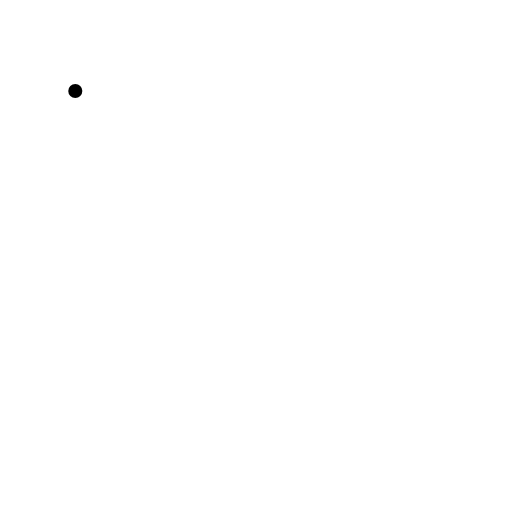
t = 0.00 s
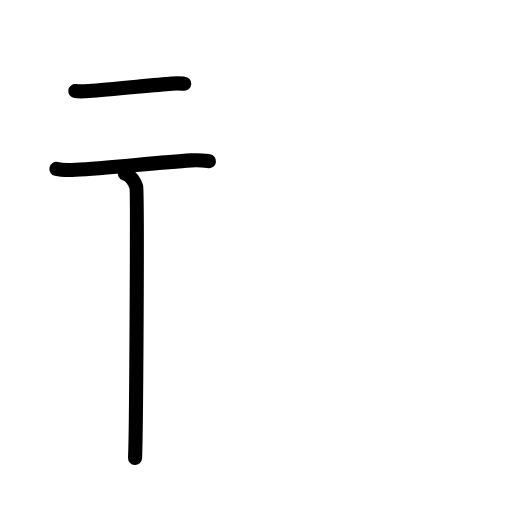
t = 2.63 s
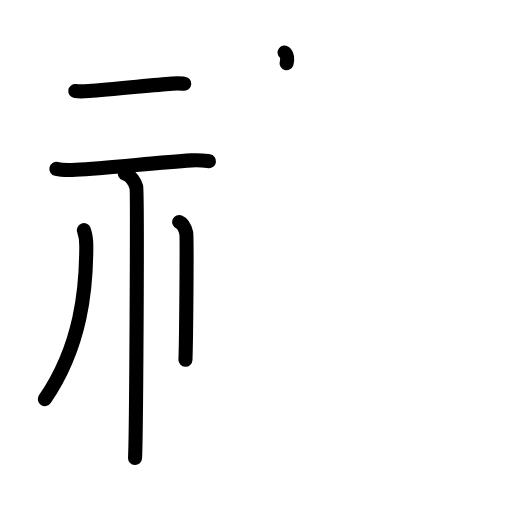
t = 5.19 s
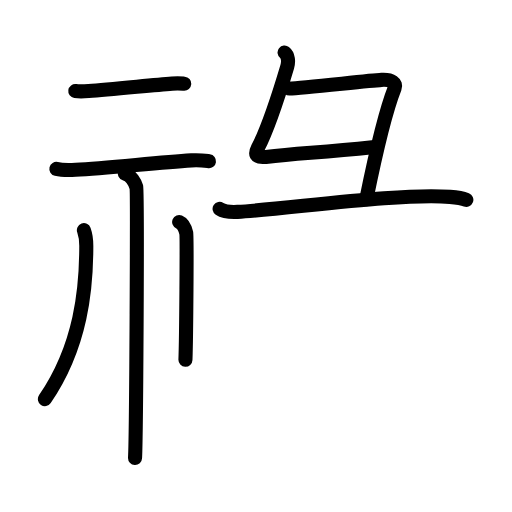
t = 7.75 s
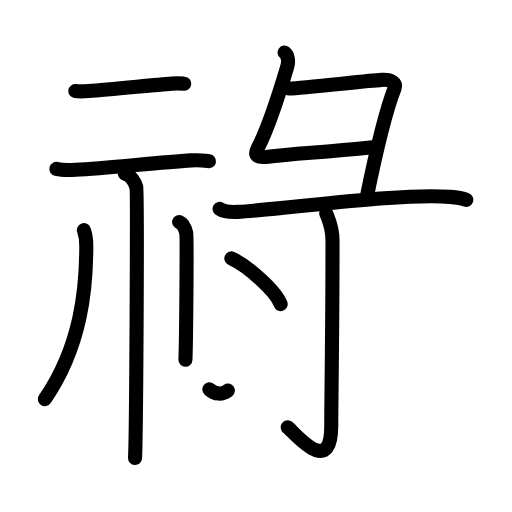
t = 10.38 s
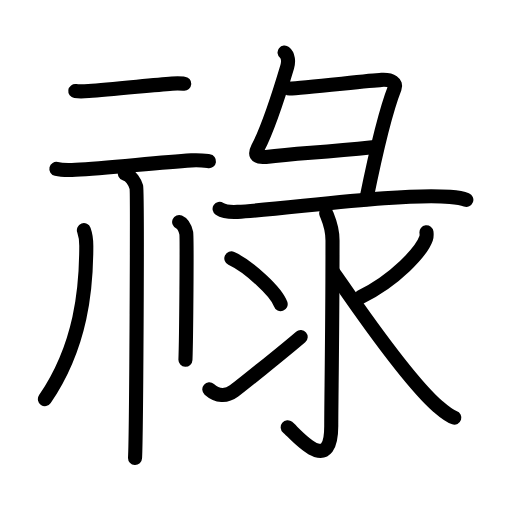
t = 13.00 s

The animated SVG that drew these frames (rendered in a browser with its animation timeline set to each time). Animation: 44 SMIL elements (animate=44); one cycle of 13.00 s.

<?xml version="1.0" encoding="UTF-8"?>
<!--
AniKanjiVG is licensed by CC-BY-SA Paul C. Sommerhoff (https://bitbucket.org/sommerhoff/anikanjivg).
AniKanjiVG uses KanjiVG which is licensed by CC-BY-SA Ulrich Apel (http://kanjivg.tagaini.net).
See also http://creativecommons.org/licenses/by-sa/3.0/
-->
<svg xmlns:kvg='http://kanjivg.tagaini.net' xmlns='http://www.w3.org/2000/svg' width='109' height='109' viewBox='0 0 109 109' style='fill:none;stroke:#000000;stroke-width:3;stroke-linecap:round;stroke-linejoin:round;' id="kvg:kanji_0797f"><g id="kvg:0797f" kvg:element="祿"><g id="kvg:0797f-g1" kvg:element="示" kvg:variant="true" kvg:position="left" kvg:radical="general"><g id="kvg:0797f-g2" kvg:position="top"><path id="kvg:0797f-s1" kvg:type="㇐" d="M16.03,19.38c0.75,0.11,2.1,0.06,2.85,0c4.63-0.35,13.06-1.19,17.75-1.58c1.23-0.1,1.98-0.03,2.6,0.01"><animate attributeName="d" begin="0.0s" dur="0.3333333333333333s" from="M16.03,19.38C16.03,19.38,16.03,19.38,16.03,19.38" to="M16.03,19.38c0.75,0.11,2.1,0.06,2.85,0" />
<animate attributeName="d" begin="0.3333333333333333s" dur="0.3333333333333333s" from="M16.03,19.38c0.75,0.11,2.1,0.06,2.85,0c0,0,0,0,0,0,0" to="M16.03,19.38c0.75,0.11,2.1,0.06,2.85,0c4.63-0.35,13.06-1.19,17.75-1.58" />
<animate attributeName="d" begin="0.6666666666666666s" dur="0.3333333333333333s" from="M16.03,19.38c0.75,0.11,2.1,0.06,2.85,0c4.63-0.35,13.06-1.19,17.75-1.58c0,0,0,0,0,0,0" to="M16.03,19.38c0.75,0.11,2.1,0.06,2.85,0c4.63-0.35,13.06-1.19,17.75-1.58c1.23-0.1,1.98-0.03,2.6,0.01" />
</path>
<path id="kvg:0797f-s2" kvg:type="㇐" d="M12,35.96c1.07,0.25,3.03,0.23,4.1,0.18c6.71-0.36,16.92-1.49,24.65-2c1.77-0.12,2.85,0.06,3.74,0.18"><animate attributeName="d" begin="1.0s" dur="0.3333333333333333s" from="M12,35.96C12,35.96,12,35.96,12,35.96" to="M12,35.96c1.07,0.25,3.03,0.23,4.1,0.18" />
<animate attributeName="d" begin="1.3333333333333333s" dur="0.3333333333333333s" from="M12,35.96c1.07,0.25,3.03,0.23,4.1,0.18c0,0,0,0,0,0,0" to="M12,35.96c1.07,0.25,3.03,0.23,4.1,0.18c6.71-0.36,16.92-1.49,24.65-2" />
<animate attributeName="d" begin="1.6666666666666665s" dur="0.3333333333333333s" from="M12,35.96c1.07,0.25,3.03,0.23,4.1,0.18c6.71-0.36,16.92-1.49,24.65-2c0,0,0,0,0,0,0" to="M12,35.96c1.07,0.25,3.03,0.23,4.1,0.18c6.71-0.36,16.92-1.49,24.65-2c1.77-0.12,2.85,0.06,3.74,0.18" />
<animate attributeName="d" begin="0s" dur="1.0s" from="M-100,-100" to="M-100,-100" />
</path>
</g>
<g id="kvg:0797f-g3" kvg:position="bottom"><path id="kvg:0797f-s3" kvg:type="㇑" d="M26.58,36.93c1.35,0.44,2.17,1.99,2.44,2.87c0.27,0.88,0,52.17-0.27,57.69"><animate attributeName="d" begin="2.0s" dur="0.5s" from="M26.58,36.93C26.58,36.93,26.58,36.93,26.58,36.93" to="M26.58,36.93c1.35,0.44,2.17,1.99,2.44,2.87" />
<animate attributeName="d" begin="2.5s" dur="0.5s" from="M26.58,36.93c1.35,0.44,2.17,1.99,2.44,2.87c0,0,0,0,0,0,0" to="M26.58,36.93c1.35,0.44,2.17,1.99,2.44,2.87c0.27,0.88,0,52.17-0.27,57.69" />
<animate attributeName="d" begin="0s" dur="2.0s" from="M-100,-100" to="M-100,-100" />
</path>
<path id="kvg:0797f-s4" kvg:type="㇒" d="M17.86,49c0.52,1.44,0.51,2.19,0.51,3.4c0,8.92-1.02,21.14-8.81,32.56"><animate attributeName="d" begin="3.0s" dur="0.5s" from="M17.86,49C17.86,49,17.86,49,17.86,49" to="M17.86,49c0.52,1.44,0.51,2.19,0.51,3.4" />
<animate attributeName="d" begin="3.5s" dur="0.5s" from="M17.86,49c0.52,1.44,0.51,2.19,0.51,3.4c0,0,0,0,0,0,0" to="M17.86,49c0.52,1.44,0.51,2.19,0.51,3.4c0,8.92-1.02,21.14-8.81,32.56" />
<animate attributeName="d" begin="0s" dur="3.0s" from="M-100,-100" to="M-100,-100" />
</path>
<path id="kvg:0797f-s5" kvg:type="㇑/㇔" d="M38.14,47.25c0.84,0.36,1.34,1.62,1.51,2.35c0.17,0.72,0,22.47-0.17,26.98"><animate attributeName="d" begin="4.0s" dur="0.5s" from="M38.14,47.25C38.14,47.25,38.14,47.25,38.14,47.25" to="M38.14,47.25c0.84,0.36,1.34,1.62,1.51,2.35" />
<animate attributeName="d" begin="4.5s" dur="0.5s" from="M38.14,47.25c0.84,0.36,1.34,1.62,1.51,2.35c0,0,0,0,0,0,0" to="M38.14,47.25c0.84,0.36,1.34,1.62,1.51,2.35c0.17,0.72,0,22.47-0.17,26.98" />
<animate attributeName="d" begin="0s" dur="4.0s" from="M-100,-100" to="M-100,-100" />
</path>
</g>
</g>
<g id="kvg:0797f-g4" kvg:position="right"><g id="kvg:0797f-g5" kvg:element="彑" kvg:position="top"><path id="kvg:0797f-s6" kvg:type="㇗" d="M60.58,11.18c0.79,0.62,0.89,1.92,0.57,3.01c-1.54,5.17-4.19,13.32-6.27,17.34c-0.58,1.12-0.7,2.14,1.72,1.87c7.18-0.8,11.41-0.91,22.65-2.06"><animate attributeName="d" begin="5.0s" dur="0.25s" from="M60.58,11.18C60.58,11.18,60.58,11.18,60.58,11.18" to="M60.58,11.18c0.79,0.62,0.89,1.92,0.57,3.01" />
<animate attributeName="d" begin="5.25s" dur="0.25s" from="M60.58,11.18c0.79,0.62,0.89,1.92,0.57,3.01c0,0,0,0,0,0,0" to="M60.58,11.18c0.79,0.62,0.89,1.92,0.57,3.01c-1.54,5.17-4.19,13.32-6.27,17.34" />
<animate attributeName="d" begin="5.5s" dur="0.25s" from="M60.58,11.18c0.79,0.62,0.89,1.92,0.57,3.01c-1.54,5.17-4.19,13.32-6.27,17.34c0,0,0,0,0,0,0" to="M60.58,11.18c0.79,0.62,0.89,1.92,0.57,3.01c-1.54,5.17-4.19,13.32-6.27,17.34c-0.58,1.12-0.7,2.14,1.72,1.87" />
<animate attributeName="d" begin="5.75s" dur="0.25s" from="M60.58,11.18c0.79,0.62,0.89,1.92,0.57,3.01c-1.54,5.17-4.19,13.32-6.27,17.34c-0.58,1.12-0.7,2.14,1.72,1.87c0,0,0,0,0,0,0" to="M60.58,11.18c0.79,0.62,0.89,1.92,0.57,3.01c-1.54,5.17-4.19,13.32-6.27,17.34c-0.58,1.12-0.7,2.14,1.72,1.87c7.18-0.8,11.41-0.91,22.65-2.06" />
<animate attributeName="d" begin="0s" dur="5.0s" from="M-100,-100" to="M-100,-100" />
</path>
<path id="kvg:0797f-s7" kvg:type="㇕" d="M61.61,18.85c2.98-0.13,16.91-1.68,19.62-1.84c2.26-0.13,3.19,0.75,2.81,1.69c-1.39,3.49-3.79,12.54-6.05,23.68"><animate attributeName="d" begin="6.0s" dur="0.3333333333333333s" from="M61.61,18.85C61.61,18.85,61.61,18.85,61.61,18.85" to="M61.61,18.85c2.98-0.13,16.91-1.68,19.62-1.84" />
<animate attributeName="d" begin="6.333333333333333s" dur="0.3333333333333333s" from="M61.61,18.85c2.98-0.13,16.91-1.68,19.62-1.84c0,0,0,0,0,0,0" to="M61.61,18.85c2.98-0.13,16.91-1.68,19.62-1.84c2.26-0.13,3.19,0.75,2.81,1.69" />
<animate attributeName="d" begin="6.666666666666667s" dur="0.3333333333333333s" from="M61.61,18.85c2.98-0.13,16.91-1.68,19.62-1.84c2.26-0.13,3.19,0.75,2.81,1.69c0,0,0,0,0,0,0" to="M61.61,18.85c2.98-0.13,16.91-1.68,19.62-1.84c2.26-0.13,3.19,0.75,2.81,1.69c-1.39,3.49-3.79,12.54-6.05,23.68" />
<animate attributeName="d" begin="0s" dur="6.0s" from="M-100,-100" to="M-100,-100" />
</path>
<path id="kvg:0797f-s8" kvg:type="㇐" d="M46.75,44.46c0.99,0.65,2.81,0.7,3.81,0.65c10.53-0.6,34.81-4.11,45.24-3.2c1.66,0.14,2.65,0.31,3.48,0.63"><animate attributeName="d" begin="7.0s" dur="0.3333333333333333s" from="M46.75,44.46C46.75,44.46,46.75,44.46,46.75,44.46" to="M46.75,44.46c0.99,0.65,2.81,0.7,3.81,0.65" />
<animate attributeName="d" begin="7.333333333333333s" dur="0.3333333333333333s" from="M46.75,44.46c0.99,0.65,2.81,0.7,3.81,0.65c0,0,0,0,0,0,0" to="M46.75,44.46c0.99,0.65,2.81,0.7,3.81,0.65c10.53-0.6,34.81-4.11,45.24-3.2" />
<animate attributeName="d" begin="7.666666666666667s" dur="0.3333333333333333s" from="M46.75,44.46c0.99,0.65,2.81,0.7,3.81,0.65c10.53-0.6,34.81-4.11,45.24-3.2c0,0,0,0,0,0,0" to="M46.75,44.46c0.99,0.65,2.81,0.7,3.81,0.65c10.53-0.6,34.81-4.11,45.24-3.2c1.66,0.14,2.65,0.31,3.48,0.63" />
<animate attributeName="d" begin="0s" dur="7.0s" from="M-100,-100" to="M-100,-100" />
</path>
</g>
<g id="kvg:0797f-g6" kvg:element="氺" kvg:variant="true" kvg:original="水" kvg:position="bottom"><path id="kvg:0797f-s9" kvg:type="㇚" d="M69.45,45.38c0.09,0.5,1.34,2.61,1.34,5.8c0,19.08-0.27,34.31-0.27,39.52c0,11.07-7.68,1.58-9.27,0.26"><animate attributeName="d" begin="8.0s" dur="0.3333333333333333s" from="M69.45,45.38C69.45,45.38,69.45,45.38,69.45,45.38" to="M69.45,45.38c0.09,0.5,1.34,2.61,1.34,5.8" />
<animate attributeName="d" begin="8.333333333333334s" dur="0.3333333333333333s" from="M69.45,45.38c0.09,0.5,1.34,2.61,1.34,5.8c0,0,0,0,0,0,0" to="M69.45,45.38c0.09,0.5,1.34,2.61,1.34,5.8c0,19.08-0.27,34.31-0.27,39.52" />
<animate attributeName="d" begin="8.666666666666666s" dur="0.3333333333333333s" from="M69.45,45.38c0.09,0.5,1.34,2.61,1.34,5.8c0,19.08-0.27,34.31-0.27,39.52c0,0,0,0,0,0,0" to="M69.45,45.38c0.09,0.5,1.34,2.61,1.34,5.8c0,19.08-0.27,34.31-0.27,39.52c0,11.07-7.68,1.58-9.27,0.26" />
<animate attributeName="d" begin="0s" dur="8.0s" from="M-100,-100" to="M-100,-100" />
</path>
<path id="kvg:0797f-s10" kvg:type="㇔" d="M49.25,55c3.71,1.72,9.57,7.07,10.5,9.75"><animate attributeName="d" begin="9.0s" dur="1.0s" from="M49.25,55C49.25,55,49.25,55,49.25,55" to="M49.25,55c3.71,1.72,9.57,7.07,10.5,9.75" />
<animate attributeName="d" begin="0s" dur="9.0s" from="M-100,-100" to="M-100,-100" />
</path>
<path id="kvg:0797f-s11" kvg:type="㇀" d="M44.56,82.89c1.68,1.48,3.58,1.61,5.27,0.34c0.99-0.75,9.97-7.89,14.18-11.49"><animate attributeName="d" begin="10.0s" dur="0.5s" from="M44.56,82.89C44.56,82.89,44.56,82.89,44.56,82.89" to="M44.56,82.89c1.68,1.48,3.58,1.61,5.27,0.34" />
<animate attributeName="d" begin="10.5s" dur="0.5s" from="M44.56,82.89c1.68,1.48,3.58,1.61,5.27,0.34c0,0,0,0,0,0,0" to="M44.56,82.89c1.68,1.48,3.58,1.61,5.27,0.34c0.99-0.75,9.97-7.89,14.18-11.49" />
<animate attributeName="d" begin="0s" dur="10.0s" from="M-100,-100" to="M-100,-100" />
</path>
<path id="kvg:0797f-s12" kvg:type="㇒" d="M90.79,49.44c0.04,0.32,0.08,0.84-0.08,1.31c-0.96,2.75-6.45,8.8-13.96,12.5"><animate attributeName="d" begin="11.0s" dur="0.5s" from="M90.79,49.44C90.79,49.44,90.79,49.44,90.79,49.44" to="M90.79,49.44c0.04,0.32,0.08,0.84-0.08,1.31" />
<animate attributeName="d" begin="11.5s" dur="0.5s" from="M90.79,49.44c0.04,0.32,0.08,0.84-0.08,1.31c0,0,0,0,0,0,0" to="M90.79,49.44c0.04,0.32,0.08,0.84-0.08,1.31c-0.96,2.75-6.45,8.8-13.96,12.5" />
<animate attributeName="d" begin="0s" dur="11.0s" from="M-100,-100" to="M-100,-100" />
</path>
<path id="kvg:0797f-s13" kvg:type="㇏" d="M71,58c3,4.25,15,22.25,22.26,28.56c1.38,1.2,2.25,1.96,3.46,2.35"><animate attributeName="d" begin="12.0s" dur="0.5s" from="M71,58C71,58,71,58,71,58" to="M71,58c3,4.25,15,22.25,22.26,28.56" />
<animate attributeName="d" begin="12.5s" dur="0.5s" from="M71,58c3,4.25,15,22.25,22.26,28.56c0,0,0,0,0,0,0" to="M71,58c3,4.25,15,22.25,22.26,28.56c1.38,1.2,2.25,1.96,3.46,2.35" />
<animate attributeName="d" begin="0s" dur="12.0s" from="M-100,-100" to="M-100,-100" />
</path>
</g>
</g>
</g>
</svg>
